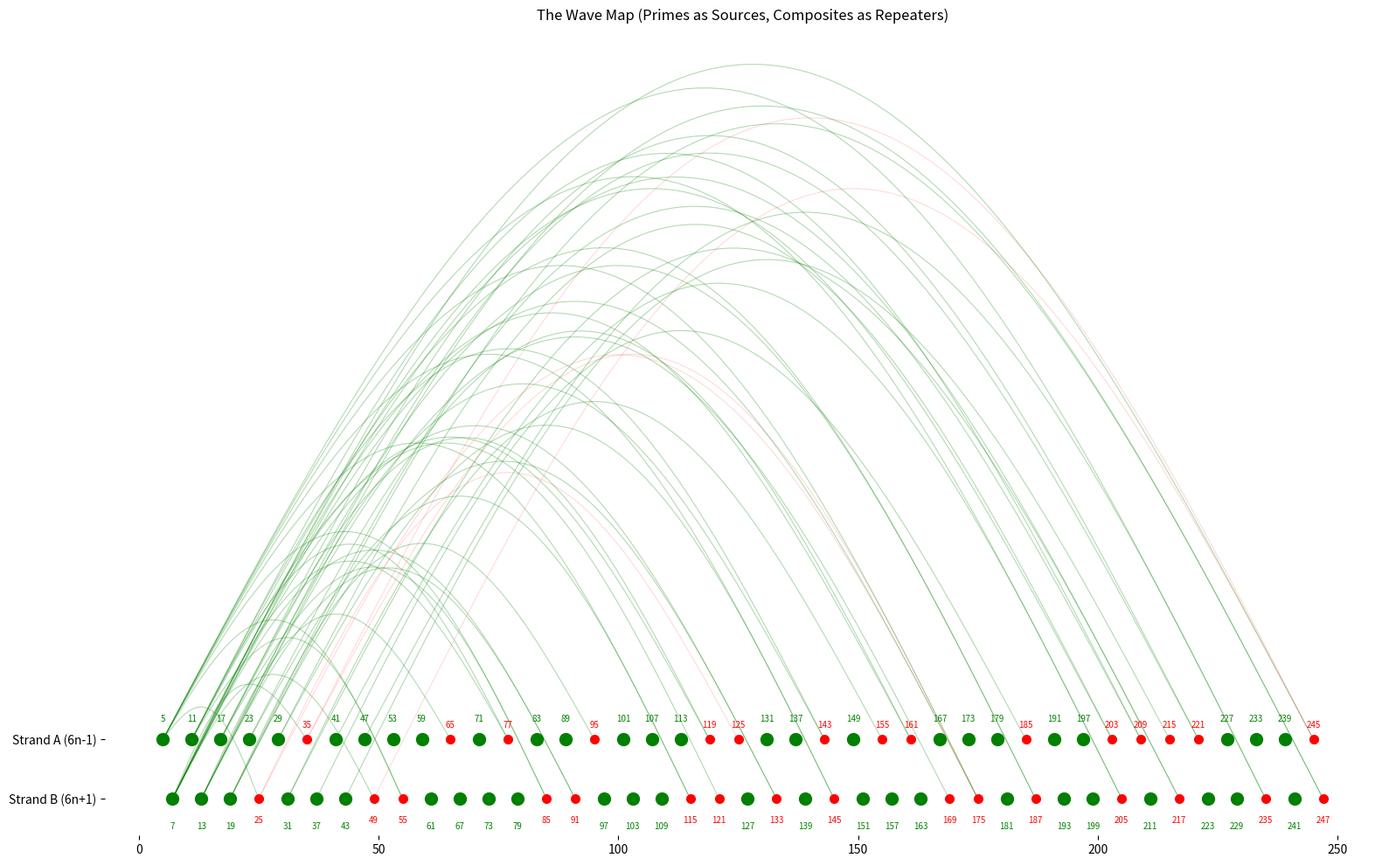

This figure's Python source:
# Copyright (c) 2026 Stefka Georgieva
# Licensed under CC BY-NC-ND 4.0 with Additional Commercial Terms.
# Contact: georgieva@vpr-research.eu or vpr.model@gmail.com for licensing inquiries.
import matplotlib.pyplot as plt
import numpy as np

def plot_wave_dna_fixed(limit):
    fig, ax = plt.subplots(figsize=(16, 10))
    strand_a_y, strand_b_y = 1, -1
    
    
    waves = {}  # 
    node_types = {} # 
    
    # 1. GENERATION OF ALL POINTS AND WAVES
    all_positions = []
    for n in range(1, (limit // 6) + 2):
        if 6*n-1 <= limit: all_positions.append((6*n-1, strand_a_y))
        if 6*n+1 <= limit: all_positions.append((6*n+1, strand_b_y))

    # Wave flow simulation
    discovered_primes = []
    for pos, y in all_positions:
        # 
        hit_by = [src for src, targets in waves.items() if pos in targets]
        
        if not hit_by:
            node_types[pos] = 'prime'
            discovered_primes.append(pos)
        else:
            node_types[pos] = 'composite'
        
        # 
        # 
        current_targets = []
        for p in discovered_primes:
            collision = pos * p
            if collision <= limit:
                t = collision
                while t <= limit:
                    current_targets.append(t)
                    t += (pos * 6)
        waves[pos] = list(set(current_targets))

    
    for src, targets in waves.items():
        is_prime = node_types[src] == 'prime'
        y_src = 1 if src % 6 == 5 else -1
        
        color = 'green' if is_prime else 'red'
        alpha = 0.3 if is_prime else 0.15
        z = 2 if is_prime else 1
        
        for tg in targets:
            y_tg = 1 if tg % 6 == 5 else -1
            x_arc = np.linspace(src, tg, 100)
            amp = abs(tg - src) * 0.1
            y_arc = np.linspace(y_src, y_tg, 100) + amp * np.sin(np.pi * (x_arc - src) / (tg - src))
            ax.plot(x_arc, y_arc, color=color, alpha=alpha, linewidth=0.8, zorder=z)

    
    for pos, y in all_positions:
        if node_types[pos] == 'prime':
            ax.plot(pos, y, 'go', markersize=10, zorder=5)
            ax.annotate(str(pos), (pos, y), xytext=(0, 15 if y > 0 else -25), 
                        textcoords="offset points", ha='center', color='green', fontweight='normal', fontsize=7)
        else:
            ax.plot(pos, y, 'ro', markersize=7, zorder=4)
           
            ax.annotate(str(pos), (pos, y), xytext=(0, 10 if y > 0 else -20), 
                        textcoords="offset points", ha='center', color='red', fontsize=7)

    ax.set_title('The Wave Map (Primes as Sources, Composites as Repeaters)')
    ax.set_yticks([-1, 1]); ax.set_yticklabels(['Strand B (6n+1)', 'Strand A (6n-1)'])
    
   
    for spine in ['top', 'right', 'bottom', 'left']:
        ax.spines[spine].set_visible(False)
    plt.tight_layout()
    plt.show()

if __name__ == "__main__":
    plot_wave_dna_fixed(250)
